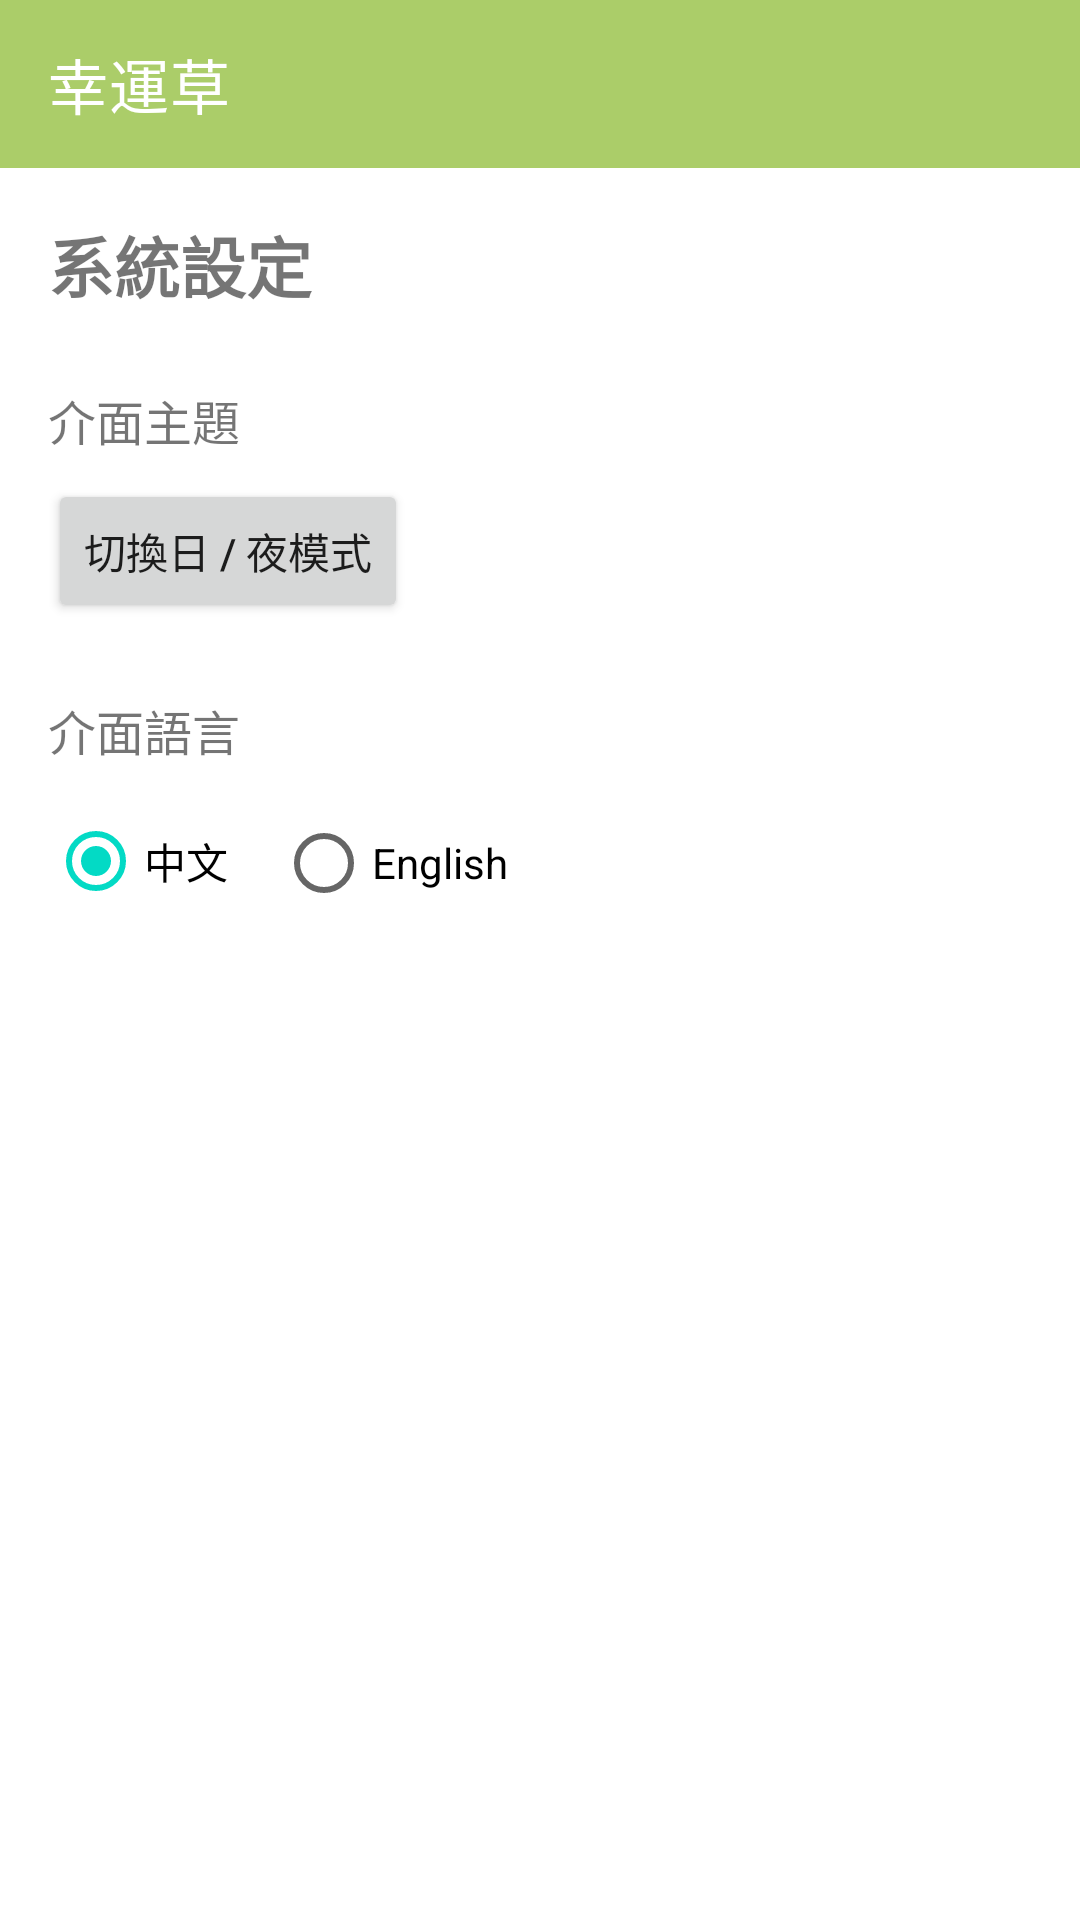

Produce the Android XML layout that renders to this screen, including the resource entries it uses.
<!-- AndroidManifest.xml: application theme Theme.FutureMeMailApp -->
<!-- res/layout/activity_settings.xml -->
<?xml version="1.0" encoding="utf-8"?>
<androidx.constraintlayout.widget.ConstraintLayout xmlns:android="http://schemas.android.com/apk/res/android"
    xmlns:app="http://schemas.android.com/apk/res-auto"
    xmlns:tools="http://schemas.android.com/tools"
    android:layout_width="match_parent"
    android:layout_height="match_parent"
    tools:context=".SettingsActivity">

    
    <com.google.android.material.appbar.MaterialToolbar
        android:id="@+id/toolbar_settings"
        android:layout_width="0dp"
        android:layout_height="wrap_content"
        android:background="?attr/colorPrimary"
        app:title="幸運草"
        app:titleTextColor="?attr/colorOnPrimary"
        app:navigationIcon="@drawable/ic_arrow_back_black_24dp"
        app:layout_constraintTop_toTopOf="parent"
        app:layout_constraintStart_toStartOf="parent"
        app:layout_constraintEnd_toEndOf="parent" />

    
    <ScrollView
        android:id="@+id/scrollSettings"
        android:layout_width="0dp"
        android:layout_height="0dp"
        android:padding="16dp"
        app:layout_constraintTop_toBottomOf="@id/toolbar_settings"
        app:layout_constraintBottom_toBottomOf="parent"
        app:layout_constraintStart_toStartOf="parent"
        app:layout_constraintEnd_toEndOf="parent">

        <LinearLayout
            android:layout_width="match_parent"
            android:layout_height="wrap_content"
            android:orientation="vertical">

            
            <TextView
                android:id="@+id/tvSettingsTitle"
                android:layout_width="wrap_content"
                android:layout_height="wrap_content"
                android:text="系統設定"
                android:textSize="22sp"
                android:textStyle="bold"
                android:layout_marginBottom="24dp" />

            
            <TextView
                android:id="@+id/tvThemeLabel"
                android:layout_width="wrap_content"
                android:layout_height="wrap_content"
                android:text="介面主題"
                android:textSize="16sp"
                android:layout_marginBottom="8dp" />

            <Button
                android:id="@+id/btnToggleTheme"
                android:layout_width="wrap_content"
                android:layout_height="wrap_content"
                android:layout_marginBottom="24dp"
                android:text="切換日 / 夜模式" />

            
            <TextView
                android:id="@+id/tvLanguageLabel"
                android:layout_width="wrap_content"
                android:layout_height="wrap_content"
                android:text="介面語言"
                android:textSize="16sp"
                android:layout_marginBottom="8dp" />

            <RadioGroup
                android:id="@+id/rgLanguage"
                android:layout_width="wrap_content"
                android:layout_height="wrap_content"
                android:orientation="horizontal"
                android:layout_marginBottom="24dp">

                <RadioButton
                    android:id="@+id/rbChinese"
                    android:layout_width="wrap_content"
                    android:layout_height="wrap_content"
                    android:text="中文"
                    android:checked="true" />

                <RadioButton
                    android:id="@+id/rbEnglish"
                    android:layout_width="wrap_content"
                    android:layout_height="wrap_content"
                    android:text="English"
                    android:layout_marginStart="16dp" />
            </RadioGroup>

        </LinearLayout>
    </ScrollView>

</androidx.constraintlayout.widget.ConstraintLayout>
<!-- resources referenced by this layout -->
<resources>
  <style name="Theme.FutureMeMailApp" parent="Theme.MaterialComponents.DayNight.NoActionBar">
  
          
          <item name="colorPrimary">@color/green_200</item>
          <item name="colorPrimaryVariant">@color/green_700</item>
          <item name="colorOnPrimary">@color/white</item>
  
          
          <item name="colorSecondary">@color/teal_200</item>
          <item name="colorSecondaryVariant">@color/teal_700</item>
          <item name="colorOnSecondary">@color/black</item>
  
          
          <item name="android:statusBarColor" tools:targetApi="l">?attr/colorPrimaryVariant</item>
  
      </style>
  <color name="green_200">#ABCD69</color>
  <color name="green_700">#0F502F</color>
  <color name="white">#FFFFFFFF</color>
  <color name="teal_200">#FF03DAC5</color>
  <color name="teal_700">#FF018786</color>
  <color name="black">#FF000000</color>
</resources>
